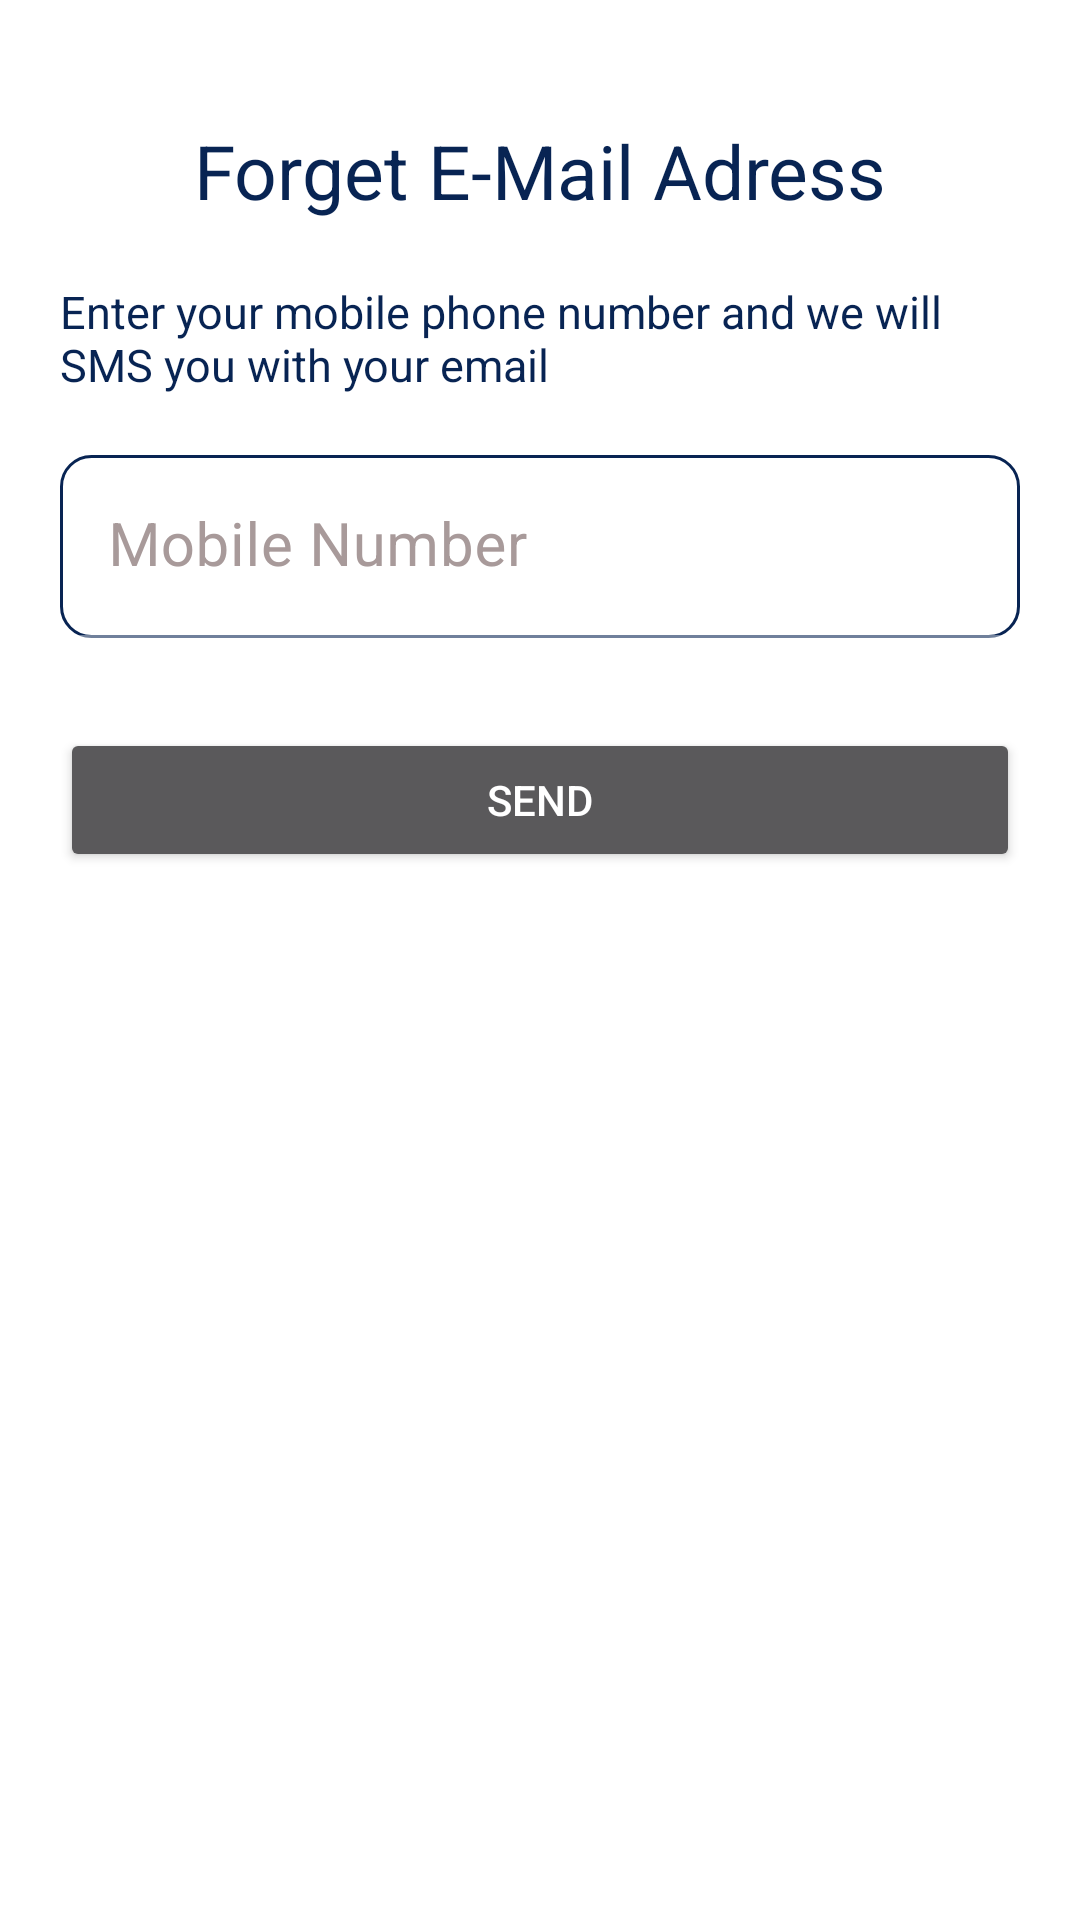

Layout XML and referenced resources for this Android screen:
<!-- AndroidManifest.xml: application theme Theme.StaticApp -->
<!-- res/layout/activity_forget__email.xml -->
<?xml version="1.0" encoding="utf-8"?>
<LinearLayout xmlns:android="http://schemas.android.com/apk/res/android"
    xmlns:app="http://schemas.android.com/apk/res-auto"
    xmlns:tools="http://schemas.android.com/tools"
    android:layout_width="match_parent"
    android:layout_height="match_parent"
    tools:context=".forget_Email"
    android:background="@color/white"
    android:orientation="vertical">
    <ScrollView
        android:layout_width="match_parent"
        android:layout_height="0dp"
        android:layout_weight="10">
    <LinearLayout
        android:layout_width="wrap_content"
        android:layout_height="wrap_content"
        android:orientation="vertical"
        android:gravity="center_vertical"
        android:padding="20dp">
    <TextView
        android:layout_width="wrap_content"
        android:layout_height="wrap_content"
        android:text="@string/forget"
        android:textColor="#082453"
        android:layout_gravity="center_horizontal"
        android:layout_margin="20dp"
        android:textSize="25dp"
        />
    <TextView
        android:layout_width="wrap_content"
        android:layout_height="wrap_content"
        android:text="@string/forgettext"
        android:textColor="#082453"
        android:textSize="15dp"
        />

    <com.google.android.material.textfield.TextInputLayout
        android:layout_width="match_parent"
        android:layout_height="wrap_content"
        android:layout_marginTop="20dp"
        android:hint="@string/phonenumber"
        android:inputType="text"
        android:textColorHint="#A89A9A"
        >

        <EditText
            android:layout_width="match_parent"
            android:layout_height="wrap_content"
            android:background="@drawable/shapeicon"
            android:inputType="text"
            android:textColor="#082453"
            android:textSize="20sp" />

    </com.google.android.material.textfield.TextInputLayout>
        <Button
            android:layout_width="match_parent"
            android:layout_height="wrap_content"
            android:text="@string/send"
            android:layout_marginTop="30dp"
            android:layout_gravity="center_horizontal"/>
    </LinearLayout>
    </ScrollView>
</LinearLayout>
<!-- resources referenced by this layout -->
<resources>
  <color name="white">#FFFFFFFF</color>
  <!-- drawable shapeicon (drawable) -->
  <?xml version="1.0" encoding="utf-8"?>
  <shape xmlns:android="http://schemas.android.com/apk/res/android"
      android:shape="rectangle"
      android:innerRadius="20dp">
      <solid android:color="#FFFFFF"
          />
      <size android:width="60dp"
          android:height="40dp" />
      <stroke android:color="#082453"
          android:width="1dp"
          />
      <corners
          android:radius="10dp" />
  </shape>
  <string name="forget"> Forget E-Mail Adress </string>
  <string name="forgettext">Enter your mobile phone number and we will SMS you with your email</string>
  <string name="phonenumber">Mobile Number</string>
  <string name="send">Send</string>
  <style name="Theme.StaticApp" parent="Theme.MaterialComponents.NoActionBar">
          
          <item name="colorPrimary">@color/purple_500</item>
          <item name="colorPrimaryVariant">@color/purple_700</item>
          <item name="colorOnPrimary">@color/white</item>
          
          <item name="colorSecondary">@color/teal_200</item>
          <item name="colorSecondaryVariant">@color/teal_700</item>
          <item name="colorOnSecondary">@color/black</item>
          
          <item name="android:statusBarColor" tools:targetApi="l">?attr/colorPrimaryVariant</item>
          
      </style>
  <color name="purple_500">#082453</color>
  <color name="purple_700">#082453</color>
  <color name="teal_200">#082453</color>
  <color name="teal_700">#082453</color>
  <color name="black">#FFFFFFFF</color>
</resources>
